Run: headless pygame with SDL's dummy video driver; simulated clock (each Clock.tick advances the game by its frame time, no real sleeping); random seed 0; keys injected as events and as key.get_pressed() state; no mouse input.
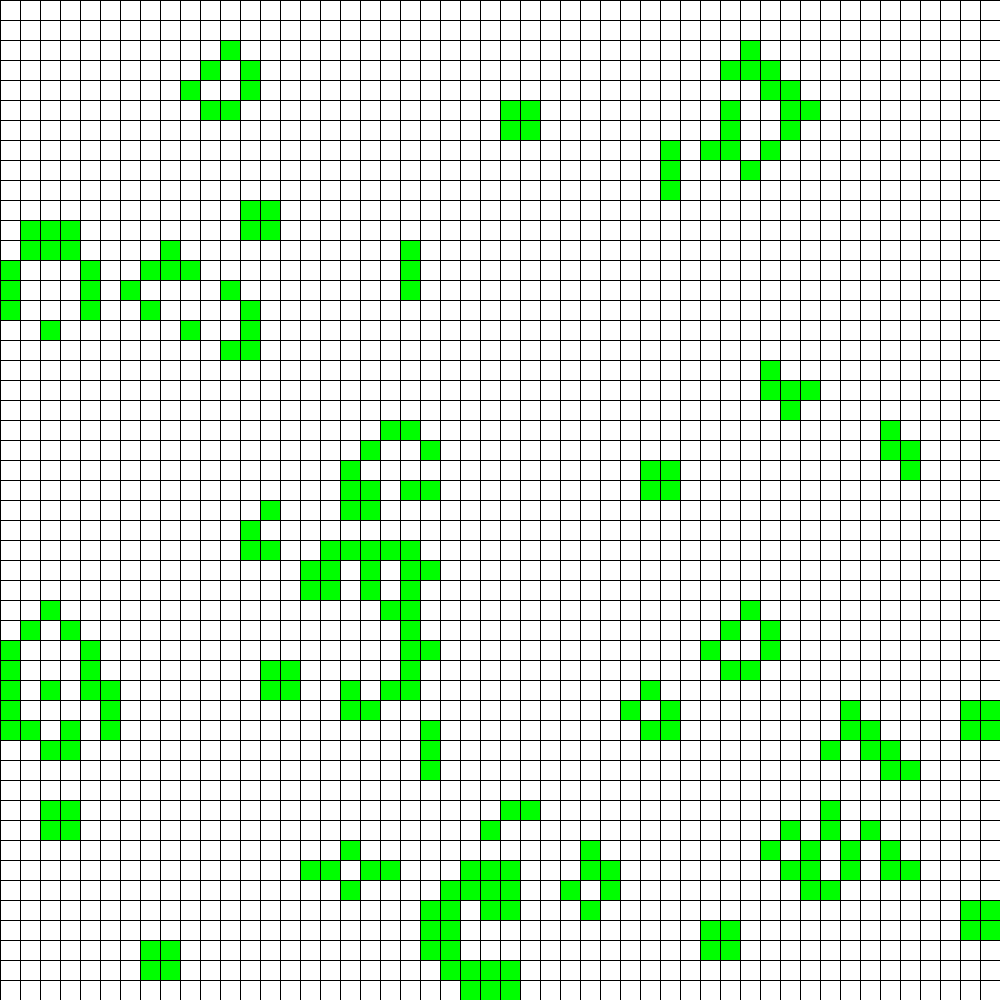
Frame 1 of 4 · flips 1–60 · no input
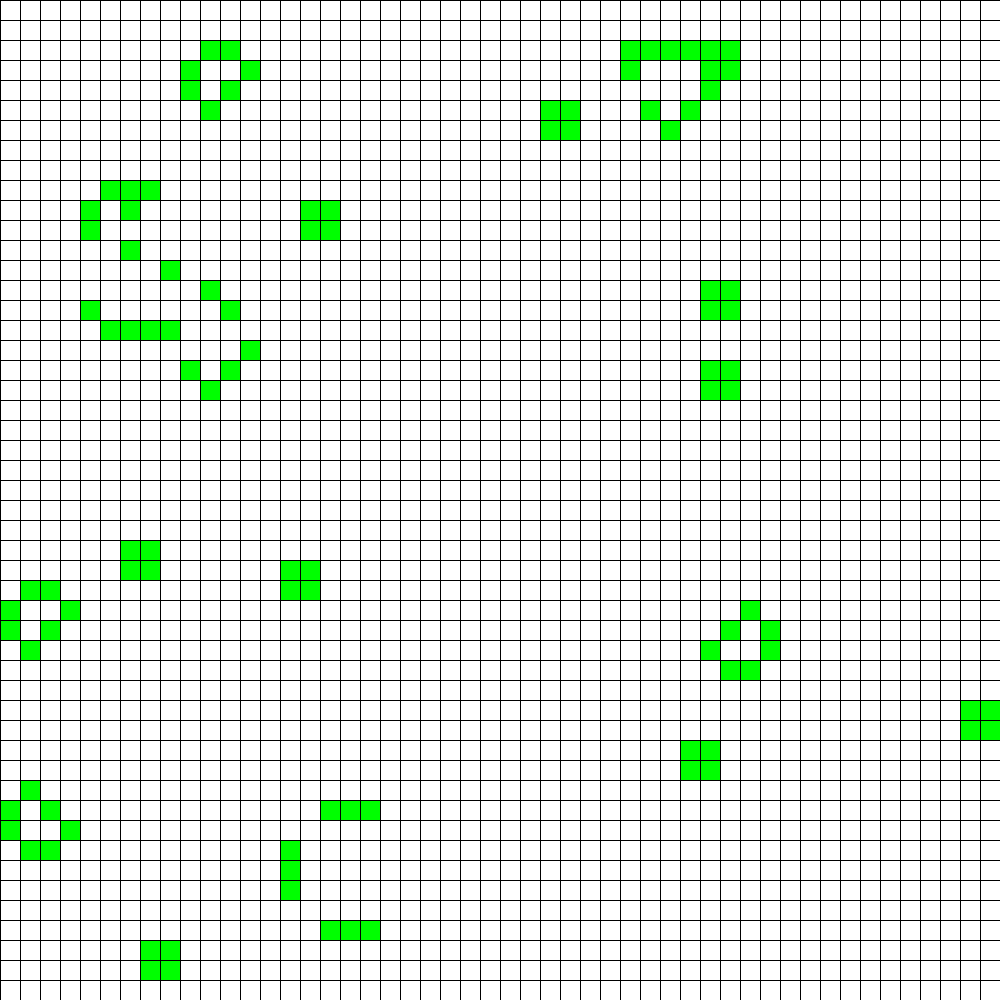
Frame 2 of 4 · flips 61–180 · tapped SPACE, RETURN · held RIGHT (→), D
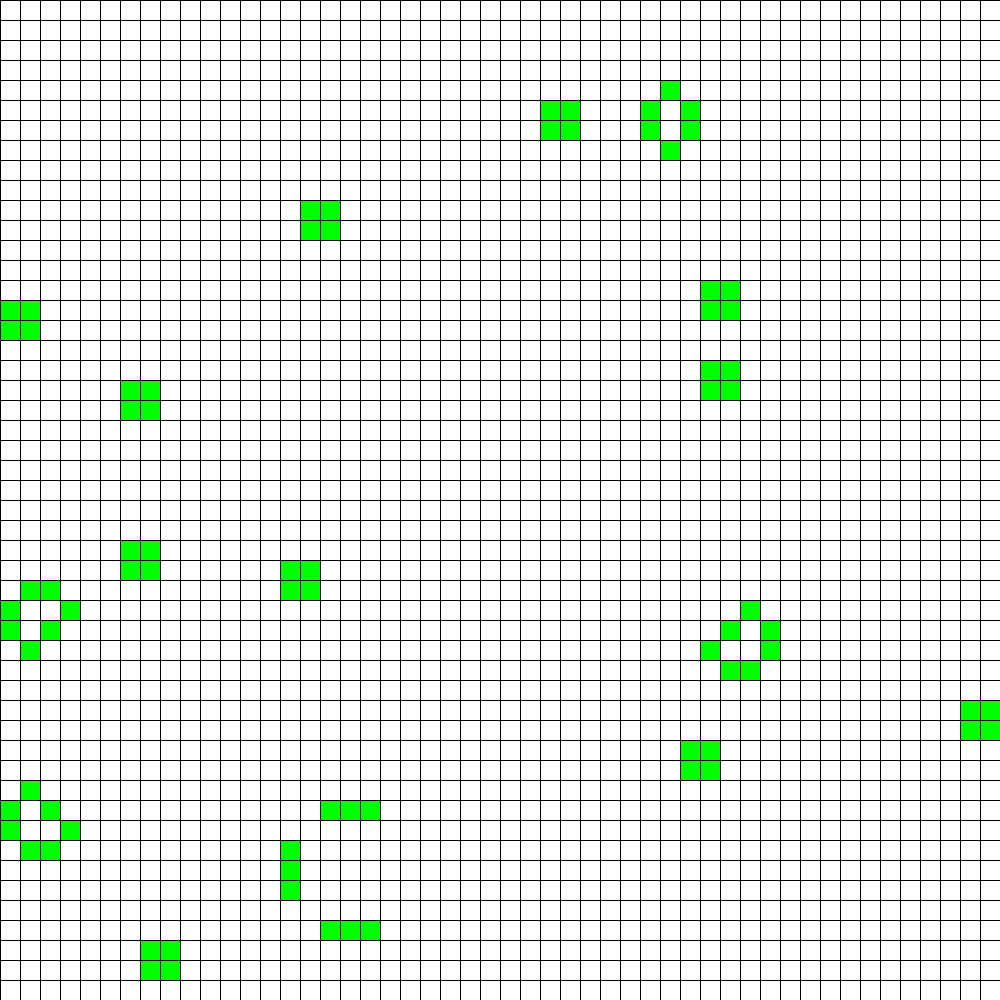
Frame 3 of 4 · flips 181–300 · held DOWN (↓), S
Frame 4 of 4 · flips 301–420 · held LEFT (←), A, UP (↑), W · screen unchanged from frame 3, image omitted

The pygame program that drew these frames:

import pygame
from pygame.locals import *
import random
import copy


class GameOfLife:
    def __init__(self, width=640, height=480, cell_size=10, speed=10) -> None:
        self.width = width
        self.height = height
        self.cell_size = cell_size

        # Устанавливаем размер окна
        self.screen_size = width, height
        # Создание нового окна
        self.screen = pygame.display.set_mode(self.screen_size)

        # Вычисляем количество ячеек по вертикали и горизонтали
        self.cell_width = self.width // self.cell_size
        self.cell_height = self.height // self.cell_size

        # Скорость протекания игры
        self.speed = speed

    def draw_grid(self) -> None:
        # http://www.pygame.org/docs/ref/draw.html#pygame.draw.line
        for x in range(0, self.width, self.cell_size):
            pygame.draw.line(self.screen, pygame.Color('black'),
                             (x, 0), (x, self.height))
        for y in range(0, self.height, self.cell_size):
            pygame.draw.line(self.screen, pygame.Color('black'),
                             (0, y), (self.width, y))

    def run(self) -> None:
        pygame.init()
        clock = pygame.time.Clock()
        self.clist = self.cell_list()
        pygame.display.set_caption('Game of Life')
        self.screen.fill(pygame.Color('white'))
        running = True
        while running:
            for event in pygame.event.get():
                if event.type == QUIT:
                    running = False
            self.draw_grid()
            self.draw_cell_list(self.clist)
            self.update_cell_list(self.clist)
            pygame.display.flip()
            clock.tick(self.speed)
        pygame.quit()

    def cell_list(self, randomize=True) -> list:
        """ Создание списка клеток.
        :param randomize: Если True, то создается список клеток, где
        каждая клетка равновероятно может быть живой (1) или мертвой (0).
        :return: Список клеток, представленный в виде матрицы
        """
        self.clist = []
        self.clist = [[0] * self.cell_width for _ in range(self.cell_height)]
        if randomize:
            for st in range(self.cell_height):
                for element in range(self.cell_width):
                    self.clist[st][element] = random.randint(0, 1)
        return self.clist

    def draw_cell_list(self, clist):
        """ Отображение списка клеток
        :param rects: Список клеток для отрисовки, представленный в виде матрицы
        """
        for i in range(self.cell_height):
            for j in range(self.cell_width):
                x = j * self.cell_size + 1
                y = i * self.cell_size + 1
                a = self.cell_size - 1
                b = self.cell_size - 1
                if clist[i][j]:
                    pygame.draw.rect(self.screen, pygame.Color('green'), (x, y, a, b))
                else:
                    pygame.draw.rect(self.screen, pygame.Color('white'), (x, y, a, b))

    def get_neighbours(self, cell: tuple) -> list:
        """ Вернуть список соседей для указанной ячейки
        :param cell: Позиция ячейки в сетке, задается кортежем вида (row, col)
        :return: Одномерный список ячеек, смежных к ячейке cell
        """
        x, y = cell
        n = self.cell_height - 1
        m = self.cell_width - 1
        neighbours = [self.clist[i][j] for i in range(x - 1, x + 2) for j in range(y - 1, y + 2) if
                      (0 <= i <= n) and (0 <= j <= m) and (i != x or j != y)]
        return neighbours

    def update_cell_list(self, cell_list: list) -> list:
        deepcopy = copy.deepcopy(self.clist)
        for i in range(self.cell_height):
            for j in range(self.cell_width):
                neighbours = sum(self.get_neighbours((i, j)))
                if self.clist[i][j]:
                    if not 1 < neighbours < 4:
                        deepcopy[i][j] = 0
                else:
                    if neighbours == 3:
                        deepcopy[i][j] = 1
        self.clist = deepcopy
        return self.clist


if __name__ == '__main__':
    game = GameOfLife(1000, 1000, 20)
    game.run()
